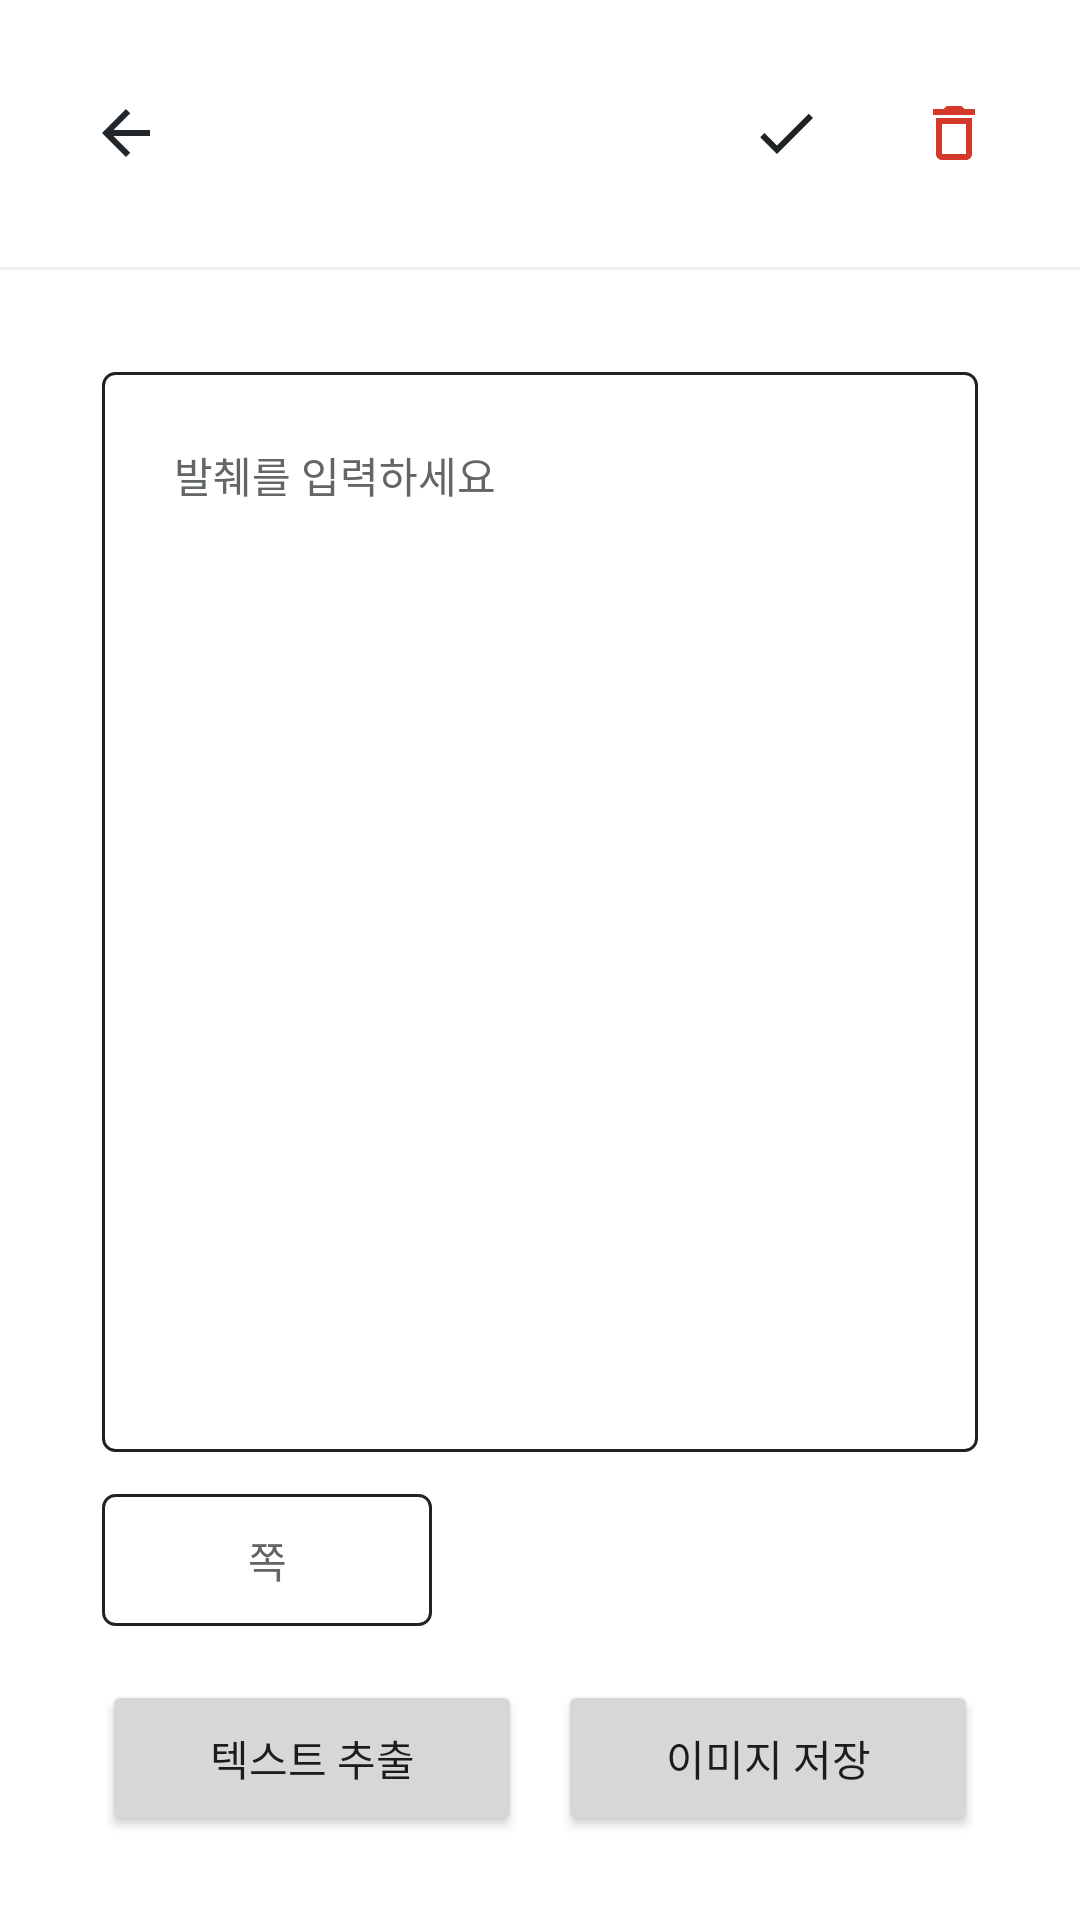

Produce the Android XML layout that renders to this screen, including the resource entries it uses.
<!-- AndroidManifest.xml: application theme Theme.Excerption -->
<!-- res/layout/activity_excerpt_edit.xml -->
<?xml version="1.0" encoding="utf-8"?>
<LinearLayout xmlns:android="http://schemas.android.com/apk/res/android"
    android:layout_width="match_parent"
    android:layout_height="match_parent"
    android:background="@color/surface"
    android:orientation="vertical">

    <LinearLayout
        android:layout_width="match_parent"
        android:layout_height="89dp"
        android:gravity="center_vertical"
        android:orientation="horizontal"
        android:paddingStart="20dp"
        android:paddingEnd="20dp">

        <ImageButton
            android:id="@+id/excerptEditBackButton"
            android:layout_width="44dp"
            android:layout_height="44dp"
            android:background="@android:color/transparent"
            android:contentDescription="뒤로가기"
            android:padding="8dp"
            android:src="@drawable/ic_arrow_back_24" />

        <Space
            android:layout_width="0dp"
            android:layout_height="1dp"
            android:layout_weight="1" />

        <ImageButton
            android:id="@+id/saveExcerptEditButton"
            android:layout_width="44dp"
            android:layout_height="44dp"
            android:background="@android:color/transparent"
            android:contentDescription="저장"
            android:padding="10dp"
            android:src="@drawable/ic_check_24" />

        <ImageButton
            android:id="@+id/deleteExcerptEditButton"
            android:layout_width="44dp"
            android:layout_height="44dp"
            android:layout_marginStart="12dp"
            android:background="@android:color/transparent"
            android:contentDescription="삭제"
            android:padding="10dp"
            android:src="@drawable/ic_delete_24" />
    </LinearLayout>

    <View
        android:layout_width="match_parent"
        android:layout_height="1dp"
        android:background="#EFEFF0" />

    <EditText
        android:id="@+id/editExcerptContentEditText"
        android:layout_width="match_parent"
        android:layout_height="360dp"
        android:layout_marginStart="34dp"
        android:layout_marginTop="34dp"
        android:layout_marginEnd="34dp"
        android:background="@drawable/bg_memo_card"
        android:gravity="top"
        android:hint="발췌를 입력하세요"
        android:inputType="textMultiLine"
        android:padding="24dp"
        android:textColor="@color/text_primary"
        android:textColorHint="@color/text_secondary"
        android:textSize="14sp" />

    <EditText
        android:id="@+id/editExcerptPageEditText"
        android:layout_width="110dp"
        android:layout_height="44dp"
        android:layout_marginStart="34dp"
        android:layout_marginTop="14dp"
        android:background="@drawable/bg_memo_card"
        android:gravity="center"
        android:hint="쪽"
        android:inputType="number"
        android:textColor="@color/text_primary"
        android:textColorHint="@color/text_secondary"
        android:textSize="14sp" />

    <LinearLayout
        android:layout_width="match_parent"
        android:layout_height="wrap_content"
        android:layout_marginStart="34dp"
        android:layout_marginTop="18dp"
        android:layout_marginEnd="34dp"
        android:orientation="horizontal">

        <Button
            android:id="@+id/extractTextButton"
            android:layout_width="0dp"
            android:layout_height="52dp"
            android:layout_weight="1"
            android:text="텍스트 추출" />

        <Button
            android:id="@+id/saveExcerptImageButton"
            android:layout_width="0dp"
            android:layout_height="52dp"
            android:layout_marginStart="12dp"
            android:layout_weight="1"
            android:text="이미지 저장" />
    </LinearLayout>
</LinearLayout>
<!-- resources referenced by this layout -->
<resources>
  <color name="surface">#FFFFFF</color>
  <color name="text_primary">#202421</color>
  <color name="text_secondary">#626861</color>
  <!-- drawable bg_memo_card (drawable) -->
  <?xml version="1.0" encoding="utf-8"?>
  <shape xmlns:android="http://schemas.android.com/apk/res/android">
      <solid android:color="#FFFFFF" />
      <stroke
          android:width="1dp"
          android:color="#202421" />
      <corners android:radius="4dp" />
  </shape>
  <!-- drawable ic_arrow_back_24 (drawable) -->
  <?xml version="1.0" encoding="utf-8"?>
  <vector xmlns:android="http://schemas.android.com/apk/res/android"
      android:width="24dp"
      android:height="24dp"
      android:viewportWidth="24"
      android:viewportHeight="24">
      <path
          android:fillColor="#21272A"
          android:pathData="M20,11H7.83l5.59,-5.59L12,4l-8,8 8,8 1.42,-1.41L7.83,13H20z" />
  </vector>
  <!-- drawable ic_check_24 (drawable) -->
  <vector xmlns:android="http://schemas.android.com/apk/res/android"
      android:width="24dp"
      android:height="24dp"
      android:viewportWidth="24"
      android:viewportHeight="24">
      <path
          android:fillColor="@color/text_primary"
          android:pathData="M9,16.2L4.8,12L3.4,13.4L9,19L21,7L19.6,5.6Z" />
  </vector>
  <!-- drawable ic_delete_24 (drawable) -->
  <?xml version="1.0" encoding="utf-8"?>
  <vector xmlns:android="http://schemas.android.com/apk/res/android"
      android:width="24dp"
      android:height="24dp"
      android:viewportWidth="24"
      android:viewportHeight="24">
      <path
          android:fillColor="#D33A2C"
          android:pathData="M6,19c0,1.1 0.9,2 2,2h8c1.1,0 2,-0.9 2,-2V7H6v12zM8,9h8v10H8V9zM15.5,4l-1,-1h-5l-1,1H5v2h14V4z" />
  </vector>
  <style name="Theme.Excerption" parent="Theme.MaterialComponents.DayNight.NoActionBar">
          <item name="colorPrimary">@color/primary</item>
          <item name="colorPrimaryDark">@color/primary_dark</item>
          <item name="colorAccent">@color/accent</item>
          <item name="android:fontFamily">sans-serif</item>
          <item name="android:windowLightStatusBar">true</item>
          <item name="android:navigationBarColor">@color/surface</item>
      </style>
  <color name="primary">#5A6C8D</color>
  <color name="primary_dark">#1F3D31</color>
  <color name="accent">#C46A3A</color>
</resources>
